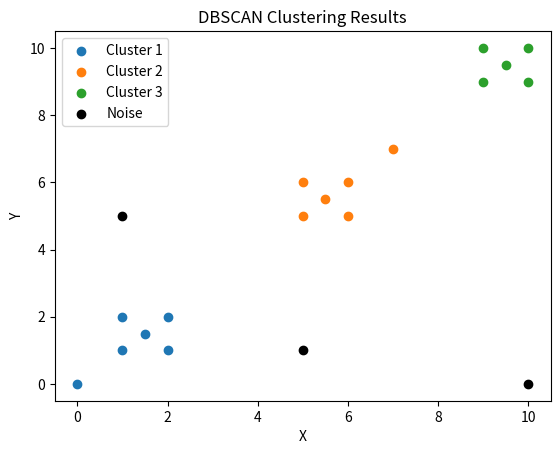

Reproduce this figure in Python.
from collections import deque
import numpy as np
import matplotlib.pyplot as plt


# DBSCAN Implementation
def mydbscan(data, cols, eps, min_samples):
    # Extract relevant columns for clustering
    data = np.array([d[cols] for d in data])
    tags = [-1] * len(data)  # Tag each point as unclassified
    cid = 0  # Cluster ID

    def get_neighbors(p):
        """Find neighbors within 'eps' distance."""
        nbs = []
        for i, pt in enumerate(data):
            if np.linalg.norm(data[p] - pt) <= eps:
                nbs.append(i)
        return nbs

    def build_cluster(idx, nbs):
        """Expand cluster starting from point idx."""
        tags[idx] = cid
        q = deque(nbs)

        while q:
            n = q.popleft()
            if tags[n] == -1:  # Not yet classified
                tags[n] = cid
                new_nbs = get_neighbors(n)

                if len(new_nbs) >= min_samples:
                    q.extend(new_nbs)

            elif tags[n] == 0:  # Previously labeled noise, reassign to cluster
                tags[n] = cid

    # DBSCAN algorithm main loop
    for i in range(len(data)):
        if tags[i] != -1:
            continue

        nbs = get_neighbors(i)
        if len(nbs) >= min_samples:
            cid += 1
            build_cluster(i, nbs)
        else:
            tags[i] = 0  # Label as noise

    # Separate data points into clusters and noise
    clusts = [[] for _ in range(cid)]
    noise = []

    for idx, label in enumerate(tags):
        if label > 0:
            clusts[label - 1].append(data[idx])
        else:
            noise.append(data[idx])

    return clusts, noise


# Test Data Setup
data = np.array(
    [
        [1, 1],
        [1, 2],
        [2, 1],
        [2, 2],
        [1.5, 1.5],  # Cluster 1
        [5, 5],
        [5, 6],
        [6, 5],
        [6, 6],
        [5.5, 5.5],  # Cluster 2
        [9, 9],
        [9, 10],
        [10, 9],
        [10, 10],
        [9.5, 9.5],  # Cluster 3
        [0, 0],
        [10, 0],
        [5, 1],
        [1, 5],
        [7, 7],  # Noise points
    ]
)

# DBSCAN Parameters
cols = [0, 1]  # Using both x and y columns for clustering
eps = 1.5  # epsius for density search
min_samples = 3  # Minimum number of points required to form a dense region

# Run DBSCAN
clusters, noise = mydbscan(data, cols, eps, min_samples)

# Visualization
for i, cluster in enumerate(clusters, 1):
    cluster = np.array(cluster)
    plt.scatter(cluster[:, 0], cluster[:, 1], label=f"Cluster {i}")

noise = np.array(noise)
plt.scatter(noise[:, 0], noise[:, 1], color="k", label="Noise")

plt.legend()
plt.xlabel("X")
plt.ylabel("Y")
plt.title("DBSCAN Clustering Results")
plt.show()
